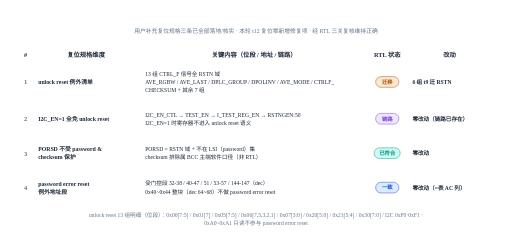
t = 0.00 s
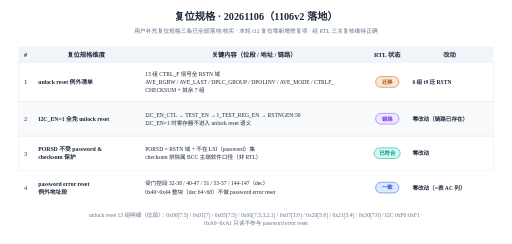
t = 0.57 s
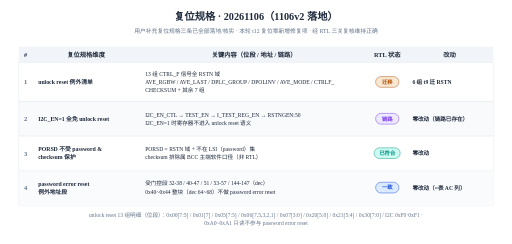
t = 0.67 s
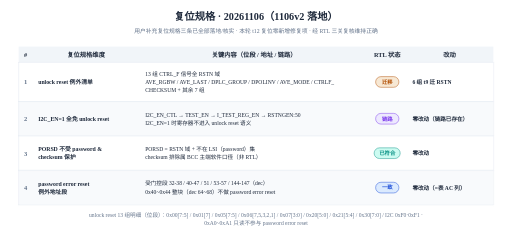
t = 0.77 s
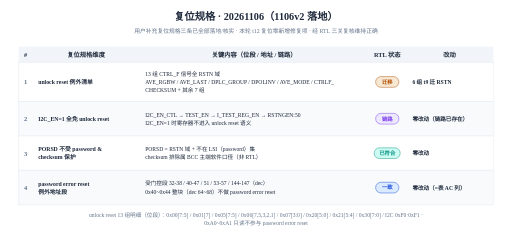
t = 0.87 s
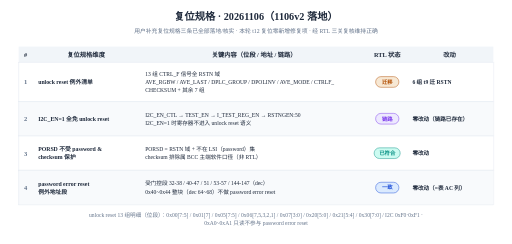
t = 0.97 s

The animated SVG that drew these frames (rendered in a browser with its animation timeline set to each time). Animation: 2 CSS @keyframes rules; one cycle of 0.97 s.

<?xml version="1.0" encoding="UTF-8"?>
<svg xmlns="http://www.w3.org/2000/svg" width="1100" height="524" viewBox="0 0 1100 524" style="background:#ffffff">
<rect width="1100" height="524" fill="#ffffff"/>
<text x="550.0" y="42" text-anchor="middle" class="title" font-size="22" font-weight="bold" fill="#1e293b">复位规格 · 20261106（1106v2 落地）</text>
<text x="550.0" y="70" text-anchor="middle" font-size="12.5" fill="#64748b">用户补充复位规格三条已全部落地/核实 · 本轮 t12 复位零新增修复项 · 经 RTL 三关复核维持正确</text>
<rect class="head" x="40" y="100" width="1020" height="34" fill="#f1f5f9"/>
<text x="55.0" y="122" text-anchor="middle" font-size="13.5" font-weight="700" fill="#1e293b">#</text>
<text x="185.0" y="122" text-anchor="middle" font-size="13.5" font-weight="700" fill="#1e293b">复位规格维度</text>
<text x="546.0" y="122" text-anchor="middle" font-size="13.5" font-weight="700" fill="#1e293b">关键内容（位段 / 地址 / 链路）</text>
<text x="832.0" y="122" text-anchor="middle" font-size="13.5" font-weight="700" fill="#1e293b">RTL 状态</text>
<text x="966.0" y="122" text-anchor="middle" font-size="13.5" font-weight="700" fill="#1e293b">改动</text>
<rect class="row" style="animation-delay:0.15s" x="40" y="134" width="1020" height="84" fill="#ffffff" stroke="#e2e8f0" stroke-width="1"/>
<text x="55.0" y="181.0" text-anchor="middle" font-size="14" font-weight="700" fill="#64748b">1</text>
<text x="82" y="180.5" font-size="12.5" font-weight="600" fill="#1e293b">unlock reset 例外清单</text>
<text x="312" y="162.5" font-size="12" fill="#1e293b">13 组 CTRL_F 信号全 RSTN 域</text>
<text x="312" y="180.0" font-size="12" fill="#1e293b">AVE_RGBW / AVE_LAST / DPLC_GROUP / DPOLINV / AVE_MODE / CTRLF_</text>
<text x="312" y="197.5" font-size="12" fill="#1e293b">CHECKSUM + 其余 7 组</text>
<rect x="807.0" y="164.5" width="50" height="23" rx="11.5" fill="#f7e8d4" stroke="#b45309" stroke-width="1"/>
<text x="832.0" y="180.0" text-anchor="middle" font-size="11.5" font-weight="700" fill="#b45309">迁移</text>
<text x="886" y="180.5" font-size="12" font-weight="600" fill="#1e293b">6 组 t9 迁 RSTN</text>
<rect class="row" style="animation-delay:0.29s" x="40" y="218" width="1020" height="74" fill="#f8fafc" stroke="#e2e8f0" stroke-width="1"/>
<text x="55.0" y="260.0" text-anchor="middle" font-size="14" font-weight="700" fill="#64748b">2</text>
<text x="82" y="259.5" font-size="12.5" font-weight="600" fill="#1e293b">I2C_EN=1 全免 unlock reset</text>
<text x="312" y="250.2" font-size="12" fill="#1e293b">I2C_EN_CTL → TEST_EN → I_TEST_REG_EN → RSTNGEN:50</text>
<text x="312" y="267.8" font-size="12" fill="#1e293b">I2C_EN=1 时寄存器不进入 unlock reset 语义</text>
<rect x="807.0" y="243.5" width="50" height="23" rx="11.5" fill="#ede9fe" stroke="#7c3aed" stroke-width="1"/>
<text x="832.0" y="259.0" text-anchor="middle" font-size="11.5" font-weight="700" fill="#7c3aed">链路</text>
<text x="886" y="259.5" font-size="12" font-weight="600" fill="#1e293b">零改动（链路已存在）</text>
<rect class="row" style="animation-delay:0.43s" x="40" y="292" width="1020" height="74" fill="#ffffff" stroke="#e2e8f0" stroke-width="1"/>
<text x="55.0" y="334.0" text-anchor="middle" font-size="14" font-weight="700" fill="#64748b">3</text>
<text x="82" y="324.8" font-size="12.5" font-weight="600" fill="#1e293b">PORSD 不受 password &amp;</text>
<text x="82" y="342.2" font-size="12.5" font-weight="600" fill="#1e293b">checksum 保护</text>
<text x="312" y="324.2" font-size="12" fill="#1e293b">PORSD = RSTN 域 + 不在 LSI（password）集</text>
<text x="312" y="341.8" font-size="12" fill="#1e293b">checksum 排除属 BCC 主端软件口径（非 RTL）</text>
<rect x="803.8" y="317.5" width="56" height="23" rx="11.5" fill="#ccfbf1" stroke="#0d9488" stroke-width="1"/>
<text x="832.0" y="333.0" text-anchor="middle" font-size="11.5" font-weight="700" fill="#0d9488">已符合</text>
<text x="886" y="333.5" font-size="12" font-weight="600" fill="#1e293b">零改动</text>
<rect class="row" style="animation-delay:0.57s" x="40" y="366" width="1020" height="74" fill="#f8fafc" stroke="#e2e8f0" stroke-width="1"/>
<text x="55.0" y="408.0" text-anchor="middle" font-size="14" font-weight="700" fill="#64748b">4</text>
<text x="82" y="398.8" font-size="12.5" font-weight="600" fill="#1e293b">password error reset</text>
<text x="82" y="416.2" font-size="12.5" font-weight="600" fill="#1e293b">例外地址段</text>
<text x="312" y="398.2" font-size="12" fill="#1e293b">受门控段 32-38 / 40-47 / 51 / 53-57 / 144-147（dec）</text>
<text x="312" y="415.8" font-size="12" fill="#1e293b">0x40~0x44 整块（dec 64~68）不做 password error reset</text>
<rect x="807.0" y="391.5" width="50" height="23" rx="11.5" fill="#dbeafe" stroke="#1d4ed8" stroke-width="1"/>
<text x="832.0" y="407.0" text-anchor="middle" font-size="11.5" font-weight="700" fill="#1d4ed8">一致</text>
<text x="886" y="407.5" font-size="12" font-weight="600" fill="#1e293b">零改动（=表 AC 列）</text>
<text x="550.0" y="466" text-anchor="middle" font-size="12" fill="#64748b">unlock reset 13 组明细（位段）：0x00[7:5] / 0x01[7] / 0x05[7:5] / 0x06[7,5,3,2,1] / 0x07[3:0] / 0x20[5:0] / 0x21[5:4] / 0x30[7:0] / I2C 0xF0·0xF1 ·</text>
<text x="550.0" y="483" text-anchor="middle" font-size="12" fill="#64748b">0xA0~0xA1 只读不参与 password error reset</text>
<style>
.title, .head { opacity:0; animation: fadeIn .4s ease forwards; }
.row { opacity:0; animation: rowIn .35s cubic-bezier(.22,.7,.3,1) forwards; }
@keyframes fadeIn { from { opacity:0; } to { opacity:1; } }
@keyframes rowIn { from { opacity:0; transform:translateY(6px); } to { opacity:1; transform:none; } }
@media (prefers-reduced-motion:reduce) { *{animation:none!important} .title,.head,.row{opacity:1!important} }
</style>
</svg>
